Photos from the image-classification dataset "processed" in the GitHub repository imane-mbarek/projet_CV. Its 2 classes are: drowning, normal.

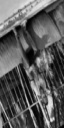
Label: normal

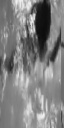
Label: normal

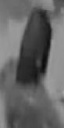
Label: drowning

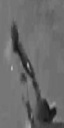
Label: drowning

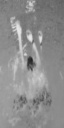
Label: drowning

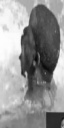
Label: normal
